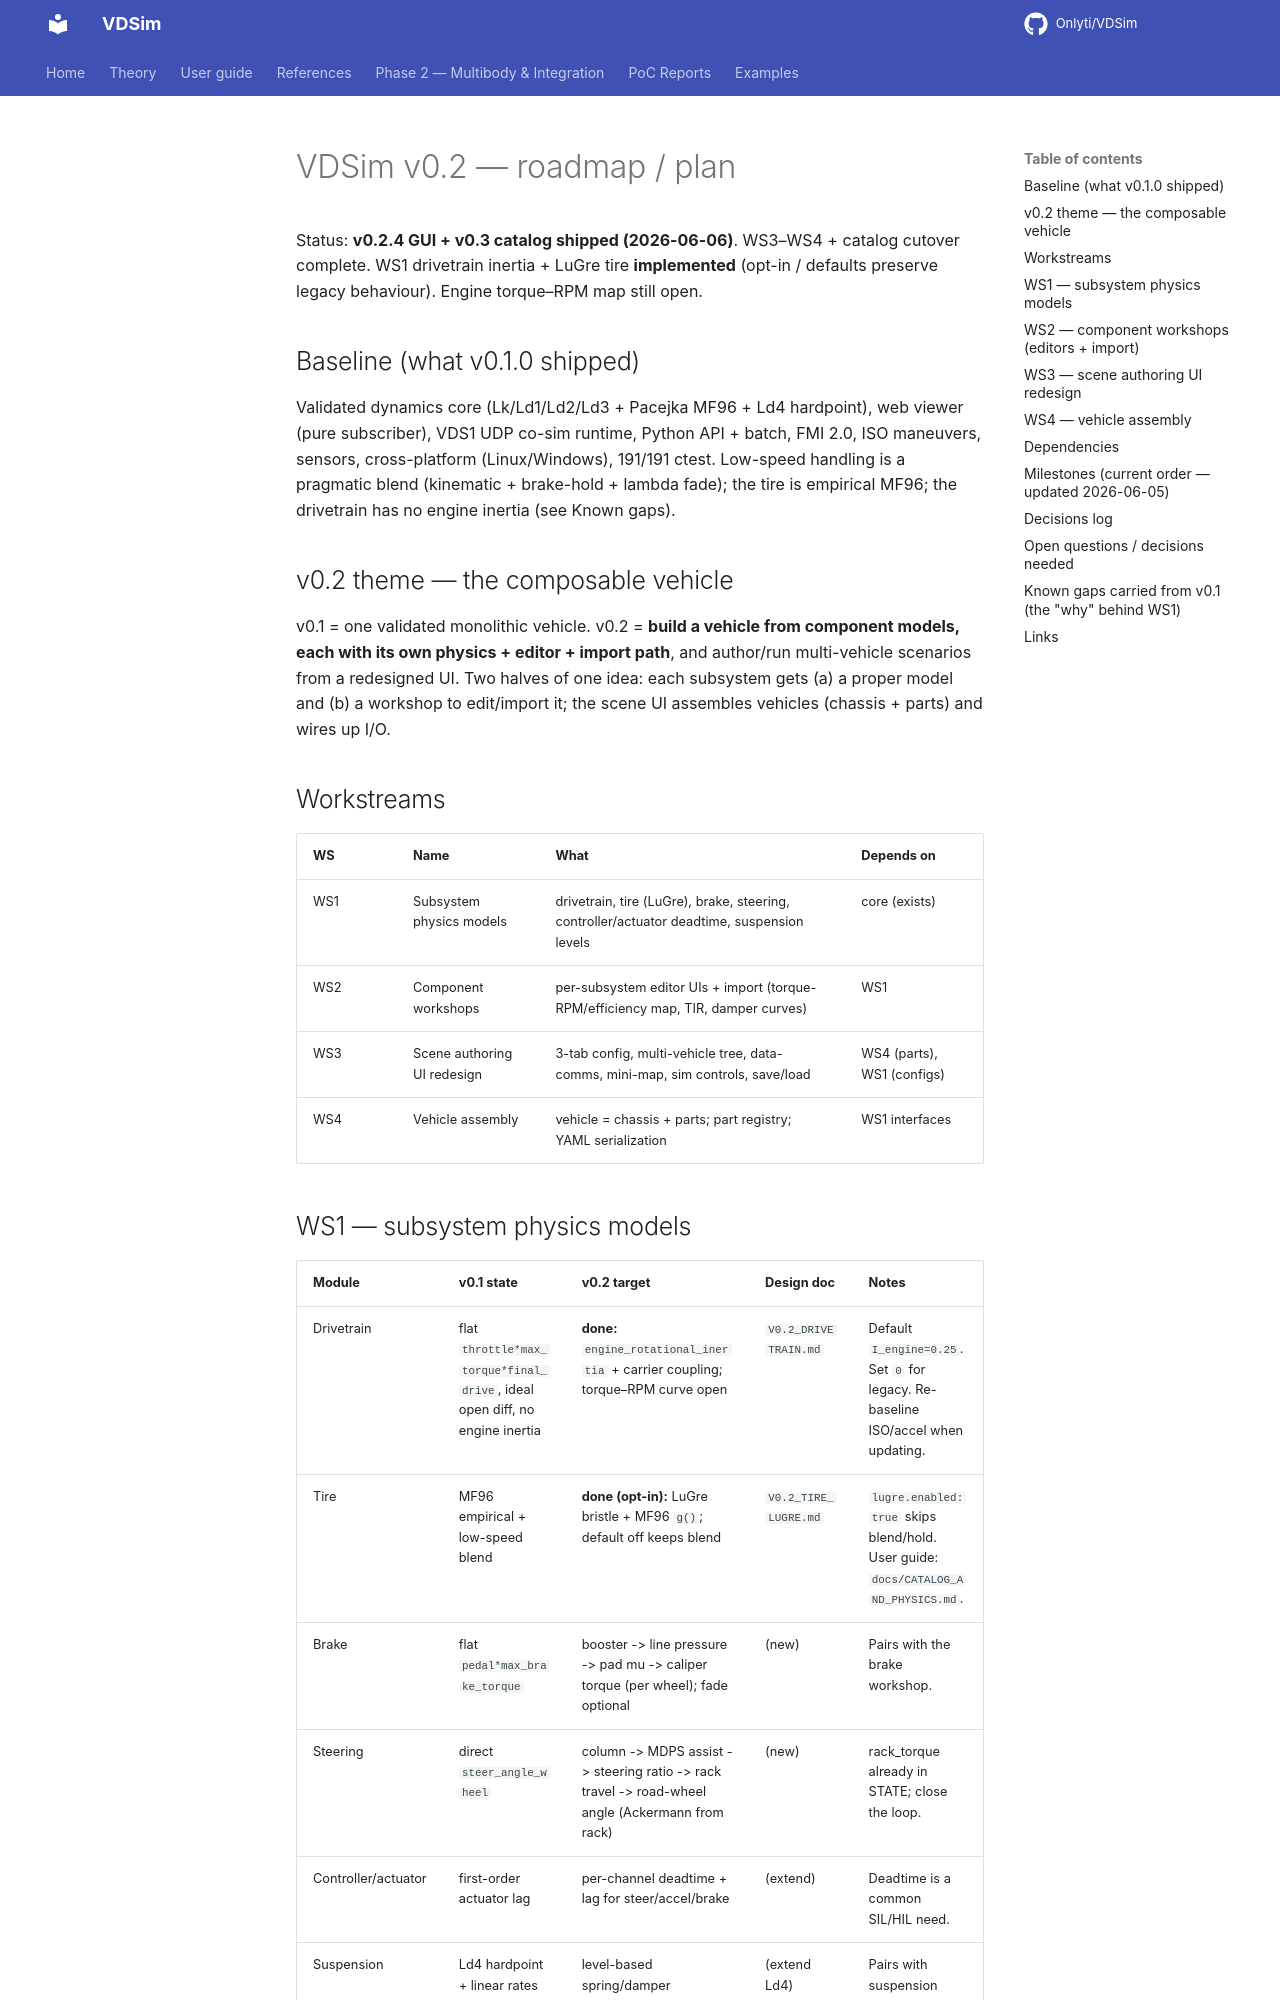

repository: Onlyti/VDSim · page: v0.8.3/design/V0.2_PLAN/index.html · generator: mkdocs

# VDSim v0.2 — roadmap / plan

Status: **v0.2.4 GUI + v0.3 catalog shipped (2026-06-06)**. WS3–WS4 + catalog
cutover complete. WS1 drivetrain inertia + LuGre tire **implemented** (opt-in /
defaults preserve legacy behaviour). Engine torque–RPM map still open.

## Baseline (what v0.1.0 shipped)

Validated dynamics core (Lk/Ld1/Ld2/Ld3 + Pacejka MF96 + Ld4 hardpoint), web
viewer (pure subscriber), VDS1 UDP co-sim runtime, Python API + batch, FMI 2.0,
ISO maneuvers, sensors, cross-platform (Linux/Windows), 191/191 ctest. Low-speed
handling is a pragmatic blend (kinematic + brake-hold + lambda fade); the tire is
empirical MF96; the drivetrain has no engine inertia (see Known gaps).

## v0.2 theme — the composable vehicle

v0.1 = one validated monolithic vehicle. v0.2 = **build a vehicle from component
models, each with its own physics + editor + import path**, and author/run
multi-vehicle scenarios from a redesigned UI. Two halves of one idea: each
subsystem gets (a) a proper model and (b) a workshop to edit/import it; the scene
UI assembles vehicles (chassis + parts) and wires up I/O.

## Workstreams

| WS | Name | What | Depends on |
|----|------|------|-----------|
| WS1 | Subsystem physics models | drivetrain, tire (LuGre), brake, steering, controller/actuator deadtime, suspension levels | core (exists) |
| WS2 | Component workshops | per-subsystem editor UIs + import (torque-RPM/efficiency map, TIR, damper curves) | WS1 |
| WS3 | Scene authoring UI redesign | 3-tab config, multi-vehicle tree, data-comms, mini-map, sim controls, save/load | WS4 (parts), WS1 (configs) |
| WS4 | Vehicle assembly | vehicle = chassis + parts; part registry; YAML serialization | WS1 interfaces |

## WS1 — subsystem physics models

| Module | v0.1 state | v0.2 target | Design doc | Notes |
|--------|-----------|-------------|-----------|-------|
| Drivetrain | flat `throttle*max_torque*final_drive`, ideal open diff, no engine inertia | **done:** `engine_rotational_inertia` + carrier coupling; torque–RPM curve open | `V0.2_DRIVETRAIN.md` | Default `I_engine=0.25`. Set `0` for legacy. Re-baseline ISO/accel when updating. |
| Tire | MF96 empirical + low-speed blend | **done (opt-in):** LuGre bristle + MF96 `g()`; default off keeps blend | `V0.2_TIRE_LUGRE.md` | `lugre.enabled: true` skips blend/hold. User guide: `docs/CATALOG_AND_PHYSICS.md`. |
| Brake | flat `pedal*max_brake_torque` | booster -> line pressure -> pad mu -> caliper torque (per wheel); fade optional | (new) | Pairs with the brake workshop. |
| Steering | direct `steer_angle_wheel` | column -> MDPS assist -> steering ratio -> rack travel -> road-wheel angle (Ackermann from rack) | (new) | rack_torque already in STATE; close the loop. |
| Controller/actuator | first-order actuator lag | per-channel deadtime + lag for steer/accel/brake | (extend) | Deadtime is a common SIL/HIL need. |
| Suspension | Ld4 hardpoint + linear rates | level-based spring/damper (linear/progressive), per-corner | (extend Ld4) | Pairs with suspension workshop. |
